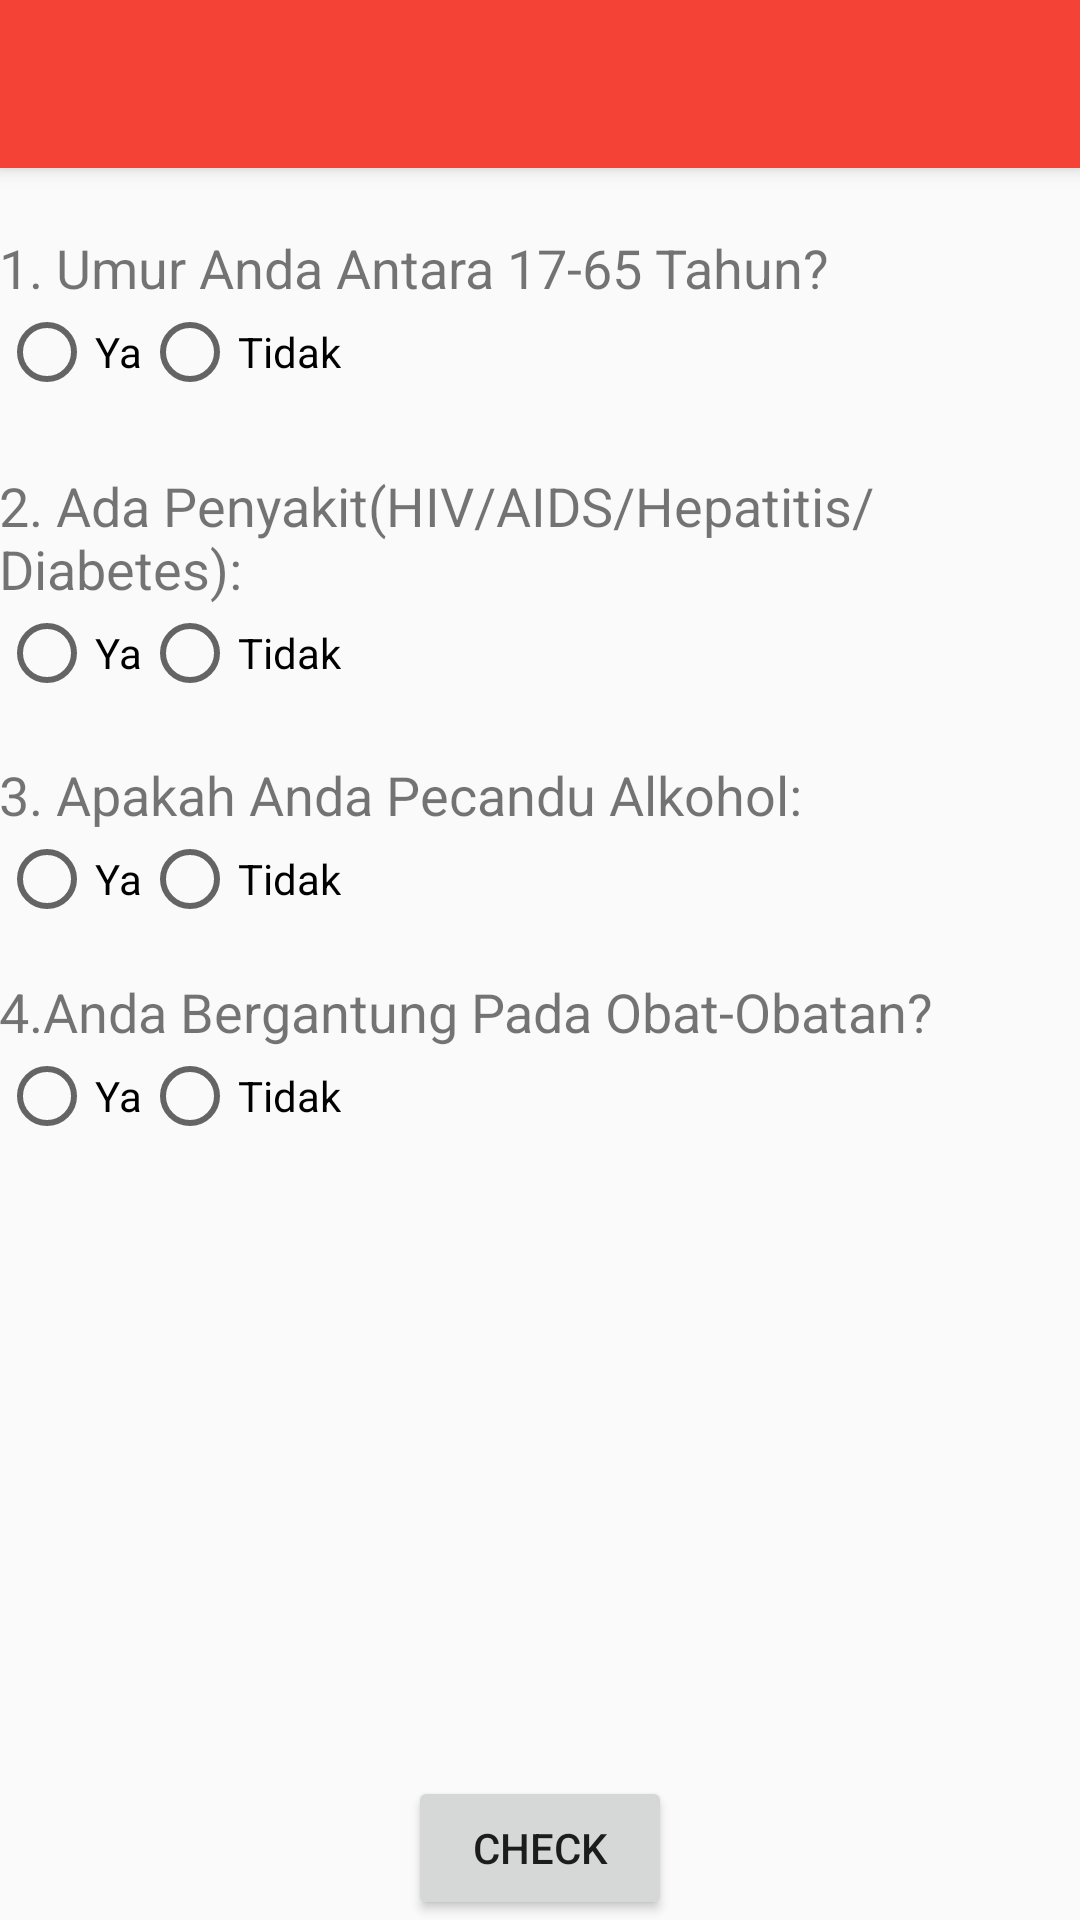

Android layout source for this screen:
<!-- AndroidManifest.xml: application theme AppTheme -->
<!-- res/layout/activity_analisis_kesehatan2.xml -->
<?xml version="1.0" encoding="utf-8"?>
<android.support.design.widget.CoordinatorLayout xmlns:android="http://schemas.android.com/apk/res/android"
    xmlns:app="http://schemas.android.com/apk/res-auto"
    xmlns:tools="http://schemas.android.com/tools"
    android:layout_width="match_parent"
    android:layout_height="match_parent"
    android:fitsSystemWindows="true"
    tools:context="drproject.donordarahpmi.analisis_kesehatan2">

    <android.support.design.widget.AppBarLayout
        android:layout_width="match_parent"
        android:layout_height="wrap_content"
        android:theme="@style/AppTheme.AppBarOverlay">

        <android.support.v7.widget.Toolbar
            android:id="@+id/toolbar"
            android:layout_width="match_parent"
            android:layout_height="?attr/actionBarSize"
            android:background="?attr/colorPrimary"
            app:popupTheme="@style/AppTheme.PopupOverlay" />

    </android.support.design.widget.AppBarLayout>

    <include layout="@layout/content_analisis_kesehatan2" />


</android.support.design.widget.CoordinatorLayout>
<!-- res/layout/content_analisis_kesehatan2.xml (included above) -->
<?xml version="1.0" encoding="utf-8"?>
<RelativeLayout xmlns:android="http://schemas.android.com/apk/res/android"
    xmlns:app="http://schemas.android.com/apk/res-auto"
    xmlns:tools="http://schemas.android.com/tools"
    android:id="@+id/content_analisis_kesehatan2"
    android:layout_width="match_parent"
    android:layout_height="match_parent"
    android:paddingBottom="@dimen/activity_vertical_margin"
    android:paddingLeft="@dimen/activity_horizontal_margin"
    android:paddingRight="@dimen/activity_horizontal_margin"
    android:paddingTop="@dimen/activity_vertical_margin"
    app:layout_behavior="@string/appbar_scrolling_view_behavior"
    tools:context="drproject.donordarahpmi.analisis_kesehatan2"
    tools:showIn="@layout/activity_analisis_kesehatan2">

    <TextView
        android:id="@+id/hasil1"
        android:layout_width="match_parent"
        android:layout_height="wrap_content" />

    <TextView
        android:text="1. Umur Anda Antara 17-65 Tahun? "
        android:layout_width="match_parent"
        android:layout_height="wrap_content"
        android:id="@+id/umur"
        android:textSize="18sp"
        android:layout_alignParentLeft="true"
        android:layout_alignParentStart="true"
        android:layout_marginTop="21dp" />

    <RadioGroup
        android:layout_width="wrap_content"
        android:layout_height="wrap_content"
        android:orientation="horizontal"
        android:id="@+id/RadioUmur"
        android:layout_below="@+id/umur">
        <RadioButton
            android:text="Ya"
            android:layout_width="wrap_content"
            android:layout_height="wrap_content"
            android:id="@+id/RUmurYa"
            android:checked="false" />

        <RadioButton
            android:text="Tidak"
            android:layout_width="wrap_content"
            android:layout_height="wrap_content"
            android:id="@+id/RUmurTidak"
            android:checked="false" />
    </RadioGroup>

    <TextView
        android:text="2. Ada Penyakit(HIV/AIDS/Hepatitis/Diabetes):"
        android:layout_width="match_parent"
        android:layout_height="wrap_content"
        android:layout_marginTop="23dp"
        android:id="@+id/penyakit"
        android:layout_below="@+id/RadioUmur"
        android:layout_alignParentLeft="true"
        android:layout_alignParentStart="true"
        android:textSize="18sp" />

    <RadioGroup
        android:layout_width="wrap_content"
        android:layout_height="wrap_content"
        android:orientation="horizontal"
        android:layout_below="@+id/penyakit"
        android:id="@+id/RadioPenyakit">

        <RadioButton
            android:text="Ya"
            android:layout_width="wrap_content"
            android:layout_height="wrap_content"
            android:id="@+id/RPenyakitYa"
            android:checked="false" />

        <RadioButton
            android:text="Tidak"
            android:layout_width="wrap_content"
            android:layout_height="wrap_content"
            android:id="@+id/RPenyakitTidak"
            android:checked="false" />
    </RadioGroup>



    <TextView
        android:text="3. Apakah Anda Pecandu Alkohol:"
        android:layout_width="match_parent"
        android:layout_height="wrap_content"
        android:id="@+id/alkohol"
        android:textSize="18sp"
        android:layout_below="@+id/RadioPenyakit"
        android:layout_alignParentLeft="true"
        android:layout_alignParentStart="true"
        android:layout_marginTop="19dp" />
    <RadioGroup
        android:layout_width="wrap_content"
        android:layout_height="wrap_content"
        android:orientation="horizontal"
        android:layout_below="@+id/alkohol"
        android:id="@+id/RadioAlkohol">

        <RadioButton
            android:text="Ya"
            android:layout_width="wrap_content"
            android:layout_height="wrap_content"
            android:id="@+id/RAlkoholYa"
            android:checked="false" />

        <RadioButton
            android:text="Tidak"
            android:layout_width="wrap_content"
            android:layout_height="wrap_content"
            android:id="@+id/RAlkoholTidak"
            android:checked="false" />
    </RadioGroup>
    <TextView
        android:text="4.Anda Bergantung Pada Obat-Obatan?"
        android:layout_width="match_parent"
        android:layout_height="wrap_content"
        android:layout_marginTop="16dp"
        android:id="@+id/obat"
        android:layout_below="@+id/RadioAlkohol"
        android:layout_alignParentRight="true"
        android:layout_alignParentEnd="true"
        android:layout_marginRight="15dp"
        android:layout_marginEnd="15dp"
        android:textSize="18sp" />

    <Button
        android:text="Check"
        android:layout_width="wrap_content"
        android:layout_height="wrap_content"
        android:id="@+id/buttonCheck2"
        android:layout_alignParentBottom="true"
        android:layout_centerHorizontal="true" />

    <RadioGroup
        android:layout_width="wrap_content"
        android:layout_height="wrap_content"
        android:orientation="horizontal"
        android:id="@+id/RadioObat"
        android:layout_below="@+id/obat"
        android:layout_alignParentLeft="true"
        android:layout_alignParentStart="true">

        <RadioButton
            android:text="Ya"
            android:layout_width="wrap_content"
            android:layout_height="wrap_content"
            android:id="@+id/RObatYa"
            android:checked="false" />

        <RadioButton
            android:text="Tidak"
            android:layout_width="wrap_content"
            android:layout_height="wrap_content"
            android:id="@+id/RObatTidak"
            android:checked="false" />
    </RadioGroup>

</RelativeLayout>
<!-- resources referenced by this layout -->
<resources>
  <style name="AppTheme.AppBarOverlay" parent="ThemeOverlay.AppCompat.Dark.ActionBar" />
  <style name="AppTheme.PopupOverlay" parent="ThemeOverlay.AppCompat.Light" />
  <style name="AppTheme" parent="Theme.AppCompat.Light.DarkActionBar">
          
          <item name="colorPrimary">@color/merah</item>
          <item name="colorPrimaryDark">@color/merahTua</item>
          <item name="colorAccent">@color/warnaIndikator</item>
      </style>
  <color name="merah">#f44336</color>
  <color name="merahTua">#D32F2F</color>
  <color name="warnaIndikator">#ff33b5e5</color>
</resources>
